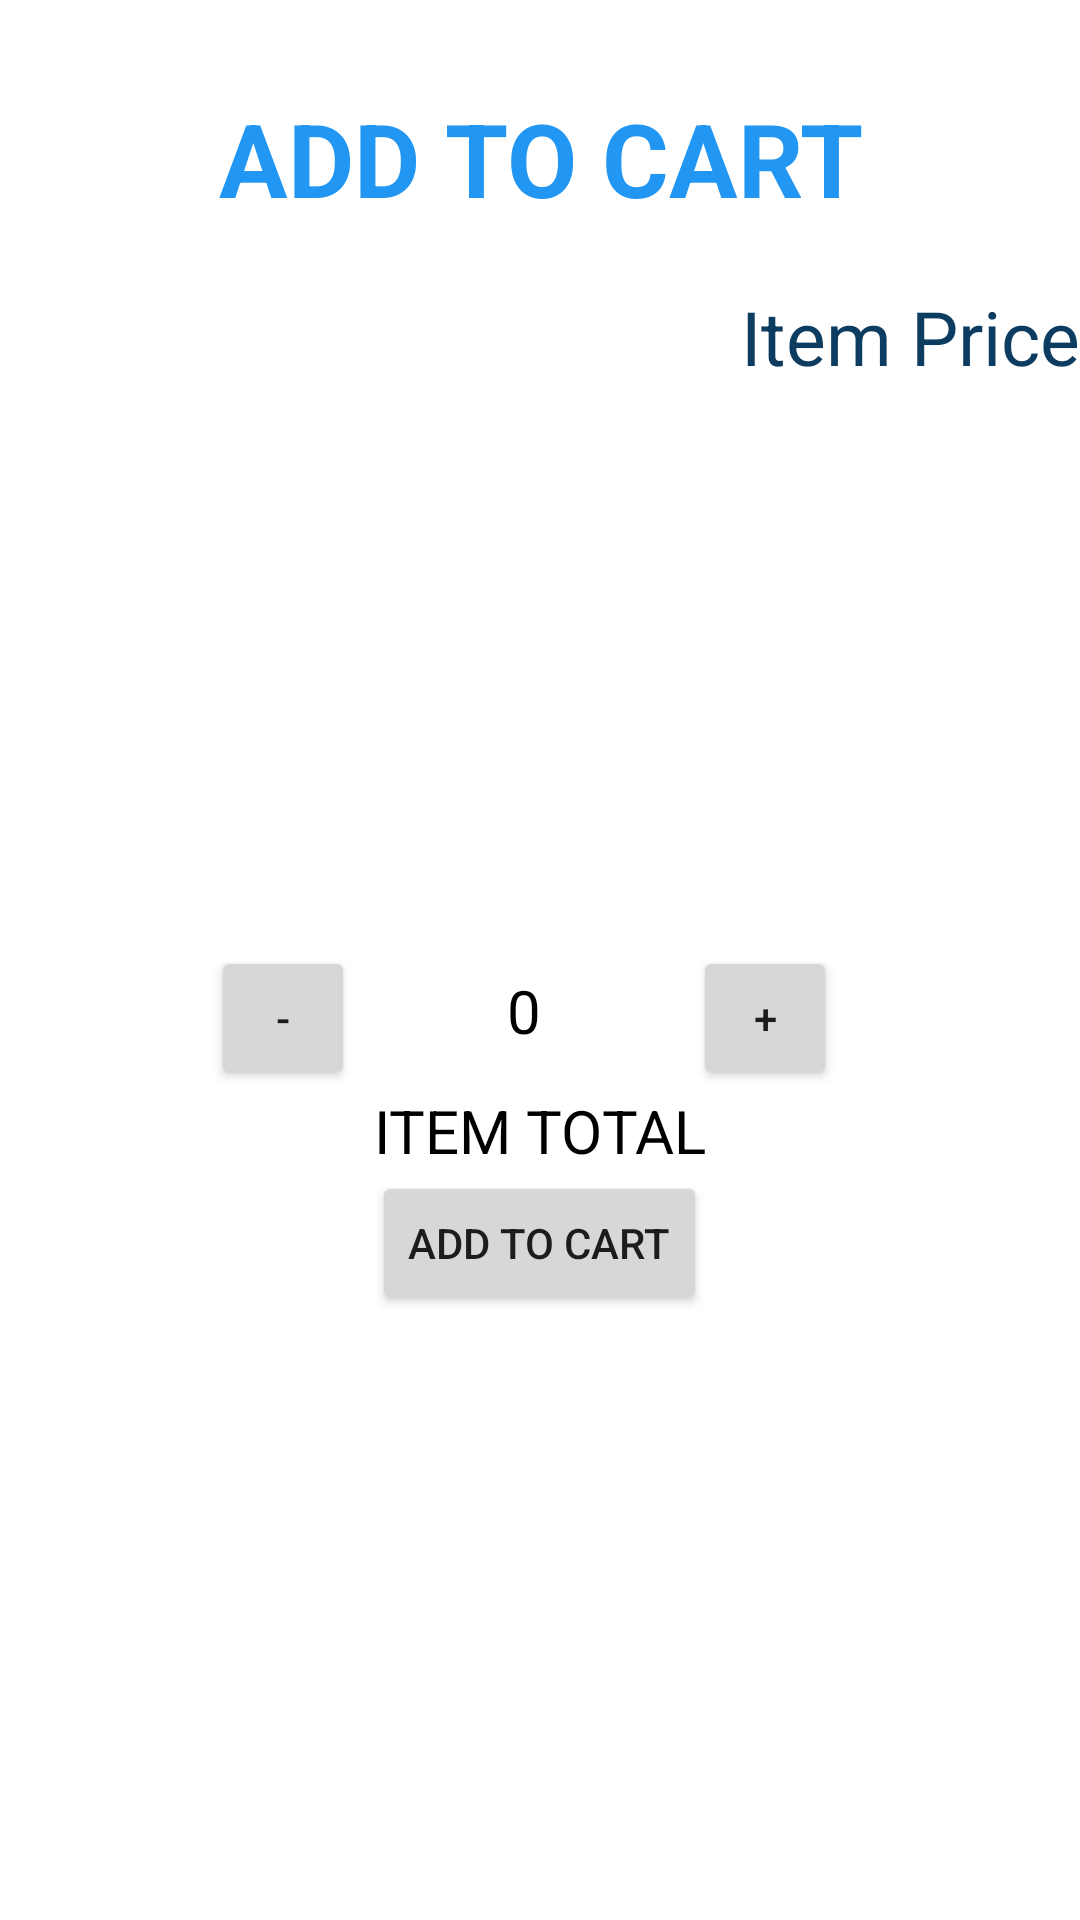

Android layout source for this screen:
<!-- AndroidManifest.xml: application theme Theme.AllYouCanEatApplication -->
<!-- res/layout/activity_add_to_order.xml -->
<?xml version="1.0" encoding="utf-8"?>
<androidx.constraintlayout.widget.ConstraintLayout xmlns:android="http://schemas.android.com/apk/res/android"
    xmlns:tools="http://schemas.android.com/tools"
    android:layout_width="match_parent"
    android:layout_height="match_parent"
    tools:context=".AddToOrder">


    <ScrollView
        android:layout_width="match_parent"
        android:layout_height="match_parent"
        tools:layout_editor_absoluteX="1dp"
        tools:layout_editor_absoluteY="1dp">

        <LinearLayout
            android:layout_width="match_parent"
            android:layout_height="wrap_content"
            android:orientation="vertical" >
            <Space
                android:layout_width="match_parent"
                android:layout_height="30dp" />

            <TextView
                android:id="@+id/newOrderHeading"
                style="@style/AllText.TitleStyle"
                android:layout_width="match_parent"
                android:layout_height="wrap_content"
                android:text="@string/add_to_cart" />

            <Space
                android:layout_width="wrap_content"
                android:layout_height="20dp"/>
            <LinearLayout
                android:layout_width="match_parent"
                android:layout_height="wrap_content"
                android:orientation="horizontal">

                <TextView

                    android:id="@+id/itemToAdd"
                    style="@style/AllText.Item"
                    android:layout_width="0dp"
                    android:layout_height="wrap_content"
                    tools:text="Placeholder Text"
                    android:layout_weight="2"/>
                <Space
                    android:layout_width="wrap_content"
                    android:layout_height="match_parent"
                    android:layout_weight="0.25"/>

                <TextView
                    android:id="@+id/itemToAddPrice"
                    style="@style/AllText.Item"
                    android:layout_width="wrap_content"
                    android:layout_height="wrap_content"
                    android:text="@string/itemPrice" />


            </LinearLayout>
            <Space
                android:layout_width="wrap_content"
                android:layout_height="20dp"/>
            <LinearLayout
                android:layout_width="match_parent"
                android:layout_height="wrap_content"
                android:orientation="horizontal">
                <Space
                    android:layout_width="wrap_content"
                    android:layout_height="wrap_content"
                    android:layout_weight="1"/>

                <ImageView
                    android:id="@+id/itemImage"
                    android:layout_width="200dp"
                    android:layout_height="100dp"
                    android:contentDescription="@string/item_image"
                    android:scaleType="centerCrop" />
                <Space
                    android:layout_width="wrap_content"
                    android:layout_height="wrap_content"
                    android:layout_weight="1"/>
            </LinearLayout>

            <Space
                android:layout_width="wrap_content"
                android:layout_height="20dp"/>
            <TextView
                android:id="@+id/itemToAddDescription"
                style="@style/AllText.Description"
                android:layout_width="match_parent"
                android:layout_height="wrap_content"
                tools:text="Description text" />
            <Space
                android:layout_width="wrap_content"
                android:layout_height="30dp"/>
            <LinearLayout
                android:layout_width="match_parent"
                android:layout_height="wrap_content"
                android:orientation="horizontal">
                <Space
                    android:layout_width="0dp"
                    android:layout_height="wrap_content"
                    android:layout_weight="1" />
                
                <Button
                    android:id="@+id/quantityReduce"
                    style="@style/ButtonStyle.ReduceButton"
                    android:layout_width="48dp"
                    android:layout_height="wrap_content"
                    android:text="@string/Reduce"
                    tools:text="@string/Reduce" />
                <Space
                    android:layout_width="0dp"
                    android:layout_height="wrap_content"
                    android:layout_weight="0.3" />

                <TextView
                    android:id="@+id/quantity"
                    android:layout_width="0dp"
                    android:layout_height="wrap_content"
                    android:text="@string/Quantity"
                    tools:text="@string/Quantity"
                    android:layout_weight="1"/>

                <Space
                    android:layout_width="0dp"
                    android:layout_height="wrap_content"
                    android:layout_weight="0.3" />

                <Button
                    android:id="@+id/quantityIncrease"
                    style="@style/ButtonStyle.IncreaseButton"
                    android:layout_width="48dp"
                    android:layout_height="wrap_content"
                    android:text="@string/Increase"
                    tools:text="@string/Increase" />
                <Space
                    android:layout_width="10dp"
                    android:layout_height="wrap_content"
                    android:layout_weight="1" />
            </LinearLayout>

            <TextView
                android:id="@+id/itemTotal"
                android:layout_width="match_parent"
                android:layout_height="wrap_content"
                android:text="@string/itemTotal"/>

            <LinearLayout
                android:layout_width="match_parent"
                android:layout_height="wrap_content"
                android:orientation="horizontal">
                <Space
                    android:layout_width="wrap_content"
                    android:layout_height="wrap_content"
                    android:layout_weight="1"/>

                <Button
                    android:id="@+id/addToCart"
                    android:layout_width="wrap_content"
                    android:layout_height="wrap_content"
                    android:text="@string/add_to_cart"
                    tools:ignore="DuplicateSpeakableTextCheck" />
                <Space
                    android:layout_width="wrap_content"
                    android:layout_height="wrap_content"
                    android:layout_weight="1"/>
            </LinearLayout>
        </LinearLayout>

    </ScrollView>
</androidx.constraintlayout.widget.ConstraintLayout>
<!-- resources referenced by this layout -->
<resources>
  <string name="Increase">+</string>
  <string name="Quantity">0</string>
  <string name="Reduce">-</string>
  <string name="add_to_cart">Add to Cart</string>
  <string name="itemPrice">Item Price</string>
  <string name="itemTotal">Item Total</string>
  <string name="item_image">Item Image</string>
  <style name="AllText.Description">
          <item name="android:textColor">@color/DescColor</item>
          <item name="android:textSize">12sp</item>
          <item name="android:textAllCaps">false</item>
          <item name="android:textAlignment">textStart</item>
      </style>
  <style name="AllText.Item">
          <item name="android:textColor">@color/ItemColor</item>
          <item name="android:textSize">25sp</item>
          <item name="android:textAllCaps">false</item>
          <item name="android:textAlignment">textStart</item>
      </style>
  <style name="AllText.TitleStyle">
          <item name="android:textColor">@color/TitleColor</item>
          <item name="android:textSize">34sp</item>
          <item name="android:textStyle">bold</item>
      </style>
  <style name="Theme.AllYouCanEatApplication" parent="Theme.MaterialComponents.DayNight.DarkActionBar">
          
          <item name="colorPrimary">@color/purple_500</item>
          <item name="colorPrimaryVariant">@color/purple_700</item>
          <item name="colorOnPrimary">@color/white</item>
          
          <item name="colorSecondary">@color/teal_200</item>
          <item name="colorSecondaryVariant">@color/teal_700</item>
          <item name="colorOnSecondary">@color/black</item>
          
          <item name="android:statusBarColor" tools:targetApi="l">?attr/colorPrimaryVariant</item>
          
          <item name="android:textViewStyle">@style/AllText</item>
      </style>
  <color name="DescColor">#707070</color>
  <color name="ItemColor">#0D3C61</color>
  <color name="TitleColor">#2196F3</color>
  <color name="white">#FFFFFFFF</color>
  <color name="teal_200">#FF03DAC5</color>
  <color name="teal_700">#FF018786</color>
  <color name="black">#FF000000</color>
  <style name="AllText" parent="Widget.AppCompat.TextView">
          <item name="android:textAlignment">center</item>
          <item name="android:textAllCaps">true</item>
          <item name="android:textColor">@color/black</item>
          <item name="android:textSize">20sp</item>
          <item name="android:textStyle">normal</item>
      </style>
  <!-- not gathered from this repository: default colours our renderer supplied (Android Studio template values) -->
  <color name="purple_500">#FF6200EE</color>
  <color name="purple_700">#FF3700B3</color>
</resources>
